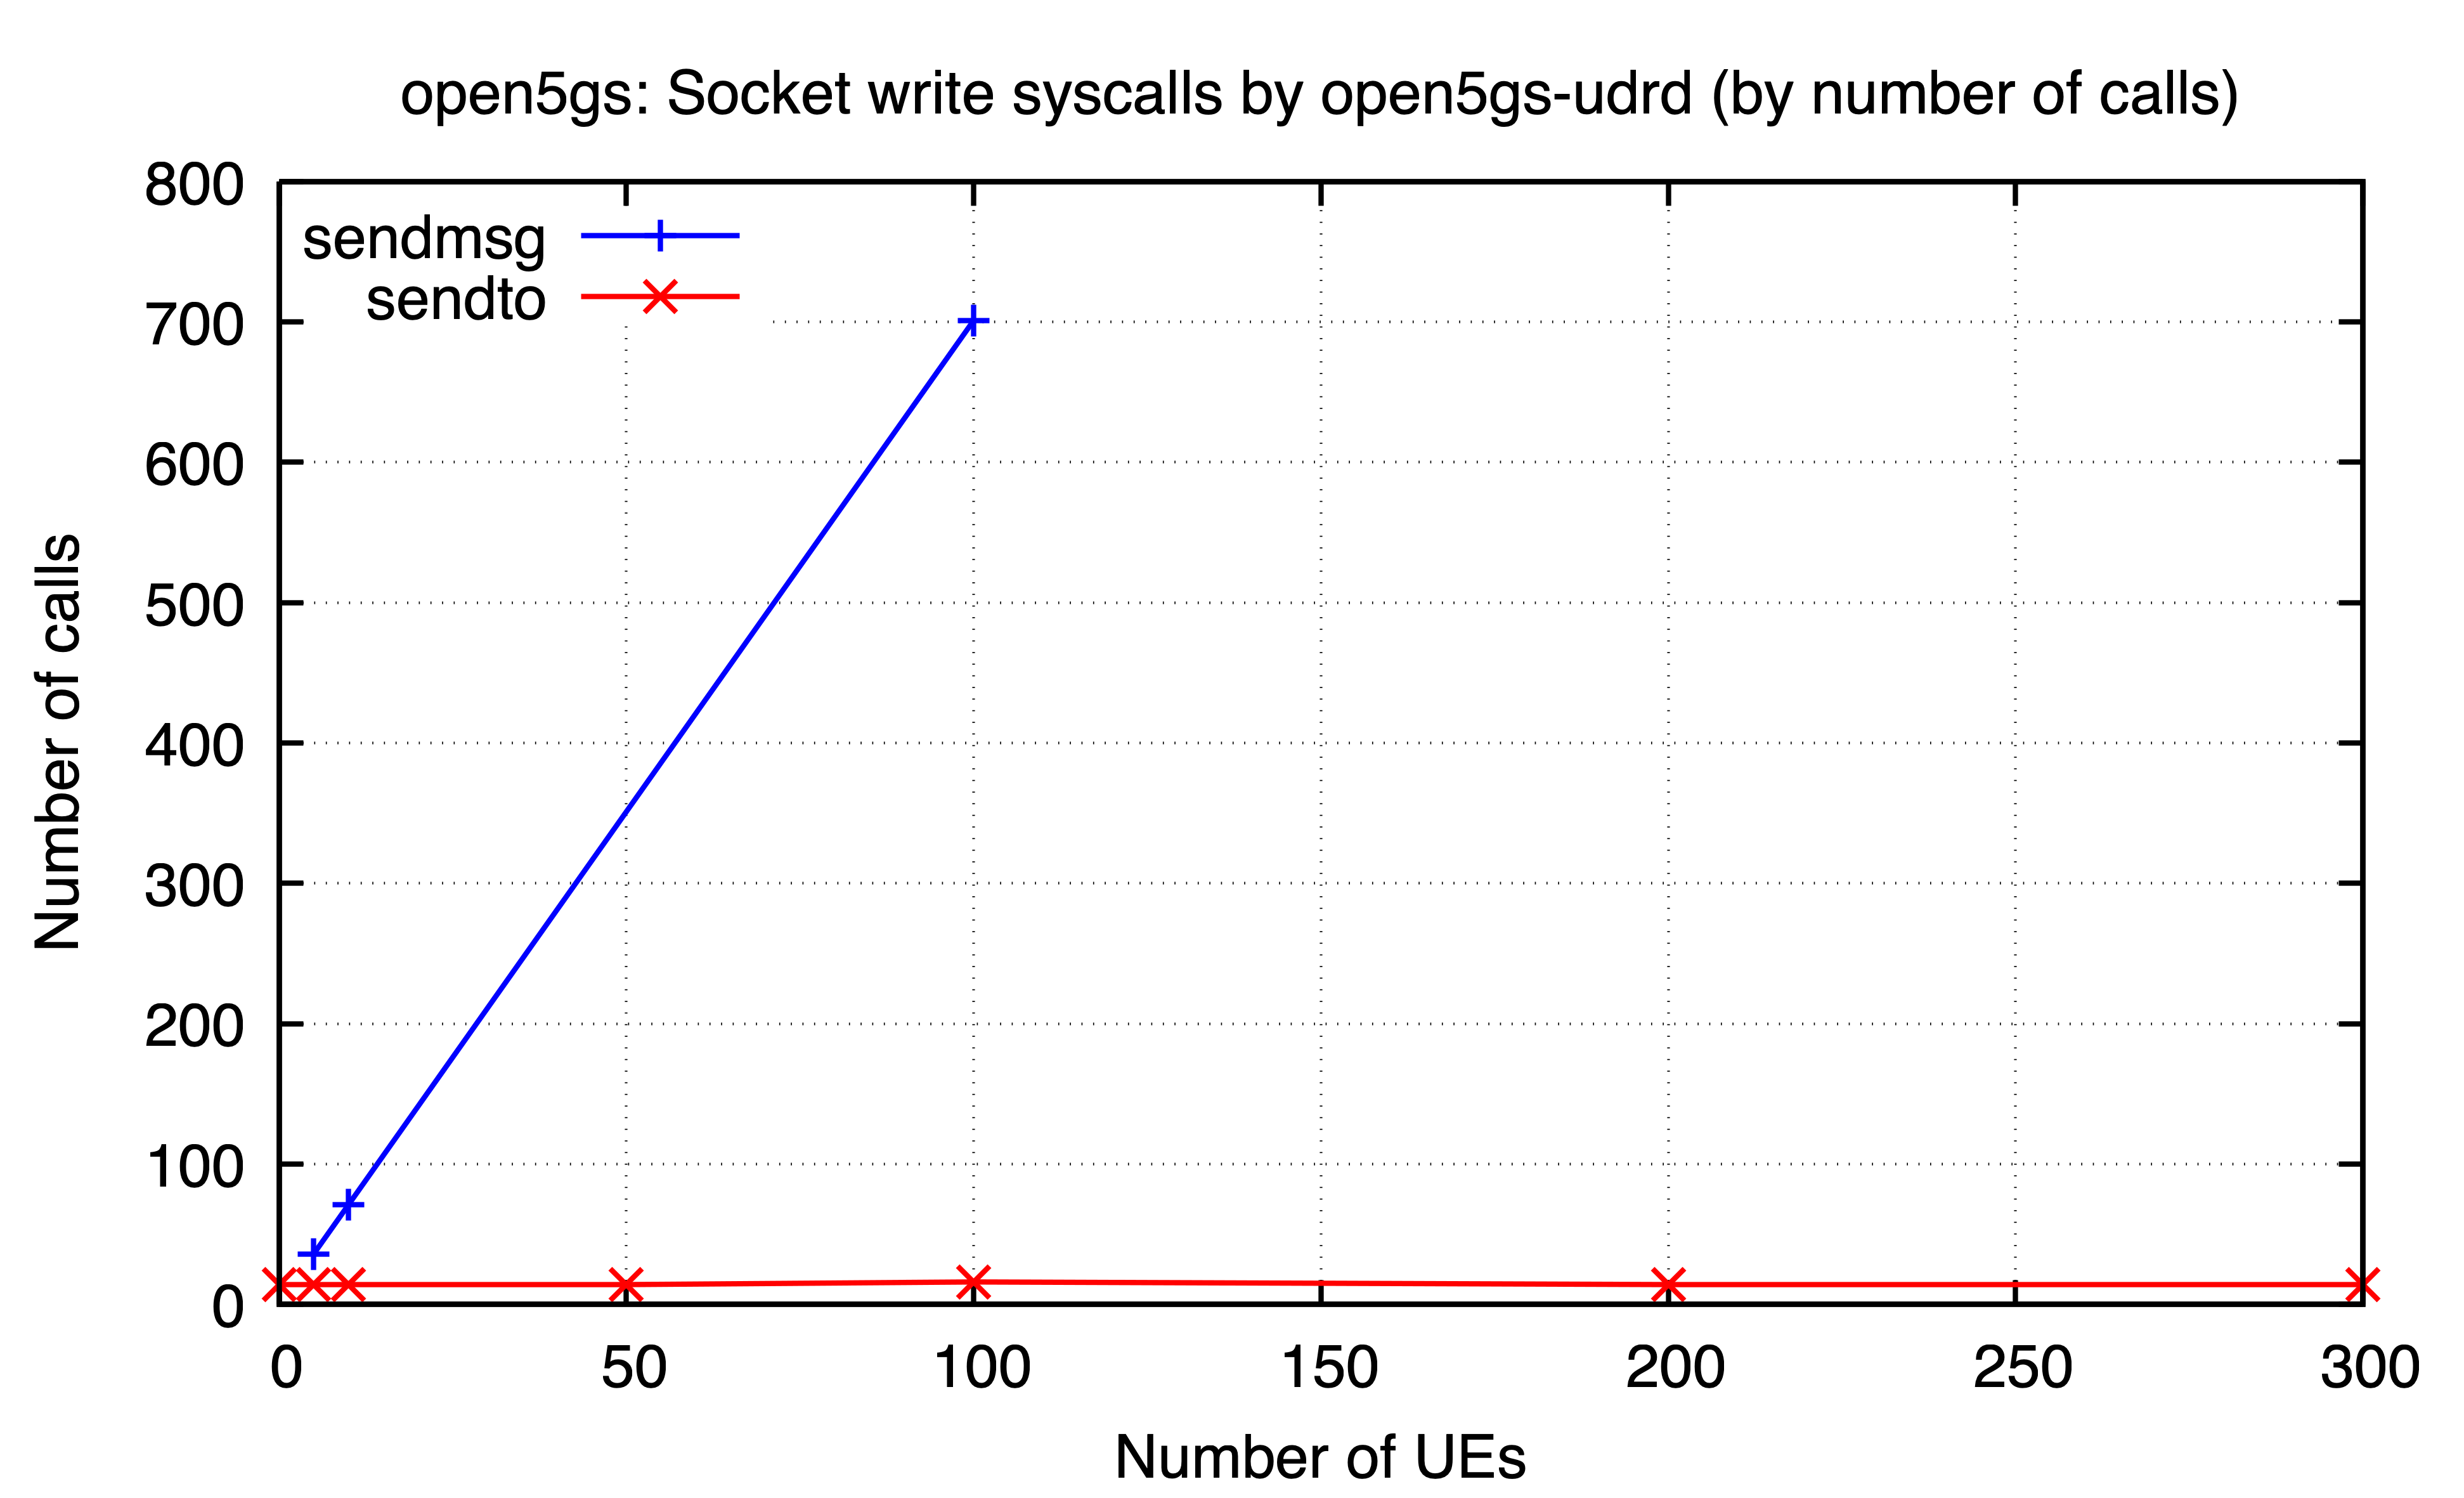

Values plotted in this chart, from the file beside it:
ues, sendmsg, sendto
0, , 14.0
5, 36.0, 14.0
10, 71.0, 14.0
50, , 14.0
100, 701.0, 16.0
200, , 14.0
300, , 14.0
